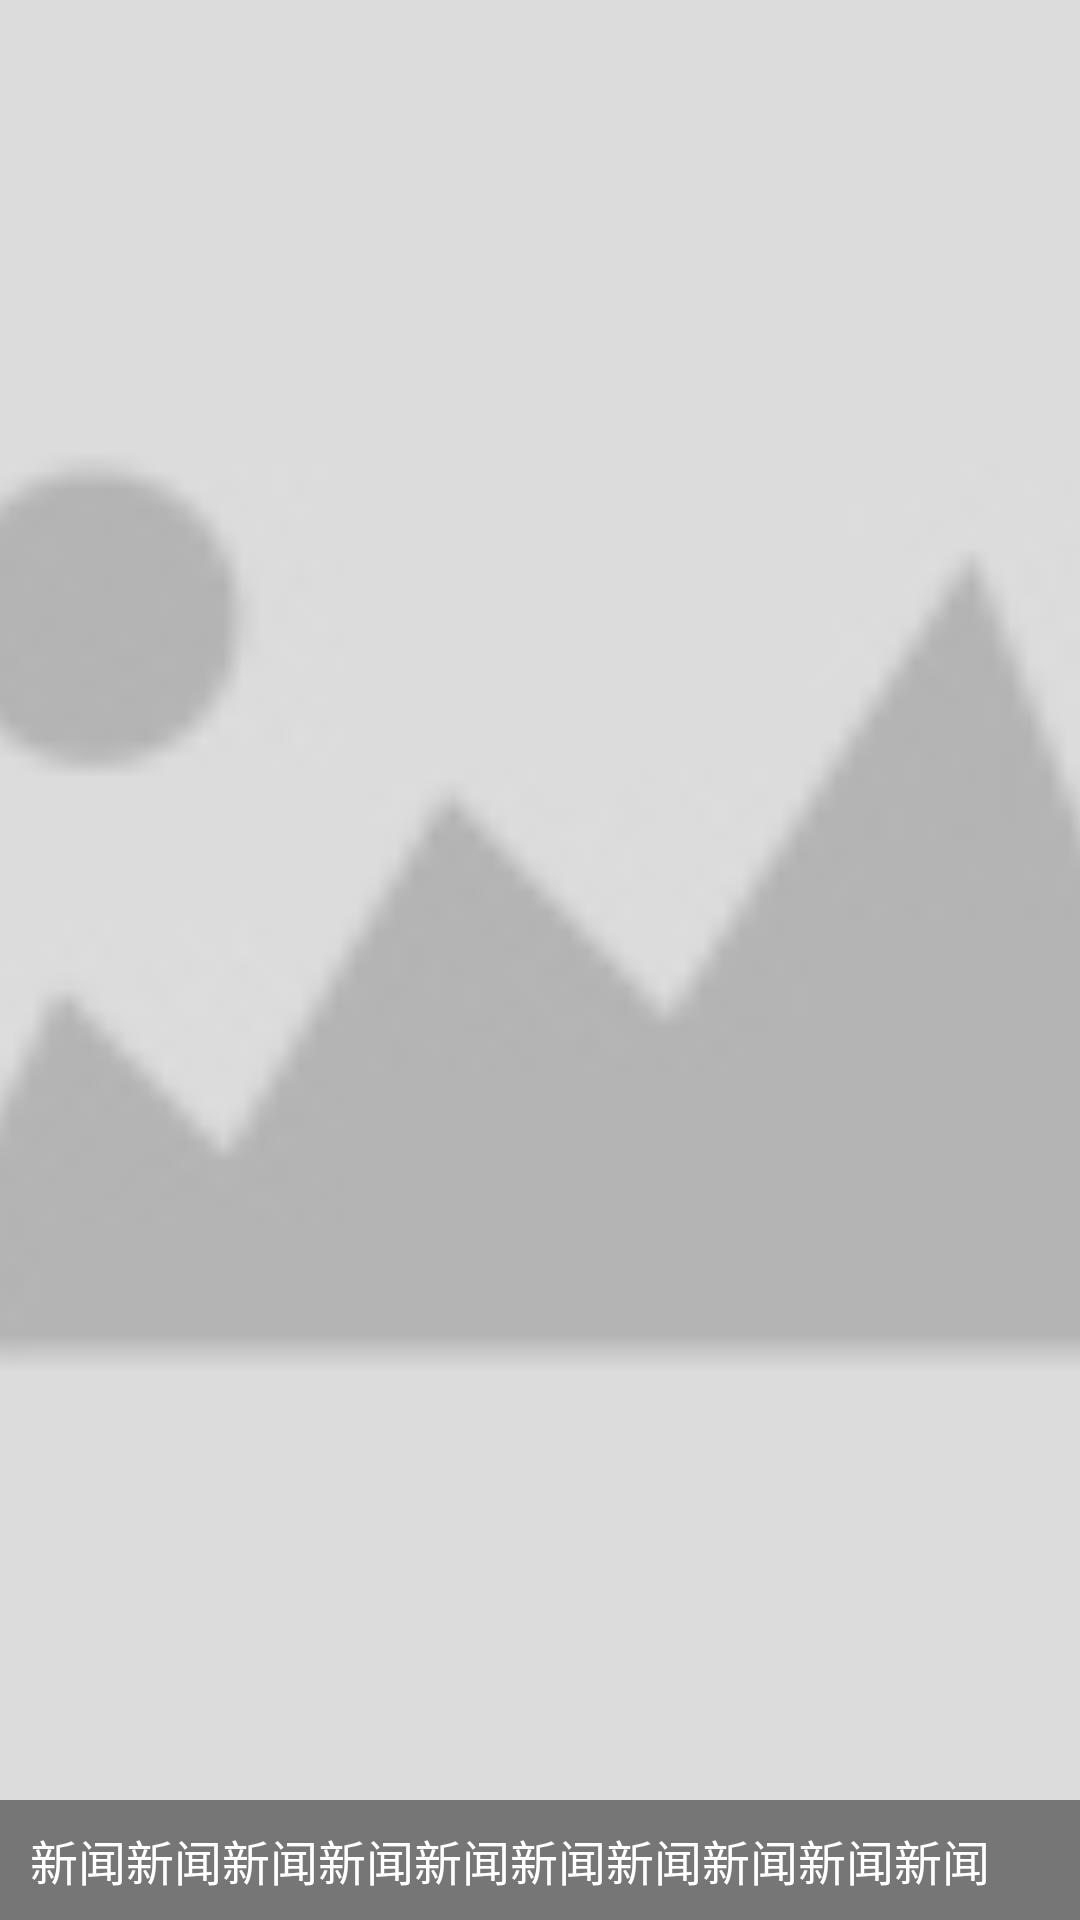

Write the Android layout XML for this screen, with the resource values it uses.
<!-- AndroidManifest.xml: application theme AppTheme -->
<!-- res/layout/banner_layout.xml -->
<?xml version="1.0" encoding="utf-8"?>
<RelativeLayout xmlns:android="http://schemas.android.com/apk/res/android"
    android:layout_width="match_parent"
    android:layout_height="240dp"
    android:orientation="vertical">
    <ImageView
        android:src="@drawable/default_pic"
        android:id="@+id/img"
        android:scaleType="centerCrop"
        android:layout_width="match_parent"
        android:layout_height="match_parent" />
    <LinearLayout
        android:layout_alignParentBottom="true"
        android:orientation="horizontal"
        android:gravity="left|center_vertical"
        android:background="#77000000"
        android:layout_width="match_parent"
        android:layout_height="40dp">
        <TextView
            android:maxLength="20"
            android:layout_marginLeft="10dp"
            android:id="@+id/tv_title"
            android:text="新闻新闻新闻新闻新闻新闻新闻新闻新闻新闻新闻新闻新闻新闻新闻"
            android:singleLine="true"
            android:textColor="@android:color/white"
            android:textSize="16sp"
            android:layout_width="wrap_content"
            android:layout_height="wrap_content" />
    </LinearLayout>
</RelativeLayout>
<!-- resources referenced by this layout -->
<resources>
  <!-- drawable default_pic: jpg bitmap (drawable, 2362 bytes) -->
  <style name="AppTheme" parent="Theme.AppCompat.Light.DarkActionBar">
          
          <item name="colorPrimary">@color/colorPrimary</item>
          <item name="colorPrimaryDark">@color/colorPrimaryDark</item>
          <item name="colorAccent">@color/colorAccent</item>
      </style>
  <!-- not gathered from this repository: default colours our renderer supplied (Android Studio template values) -->
  <color name="colorPrimary">#FF6200EE</color>
  <color name="colorPrimaryDark">#FF3700B3</color>
  <color name="colorAccent">#FF03DAC5</color>
</resources>
